The GitHub repository AleHdzB/IA2 contains a labelled image folder "A10-KnowledgeTranfer" with 2 categories: fish, tiger. Examples follow, each with its label.

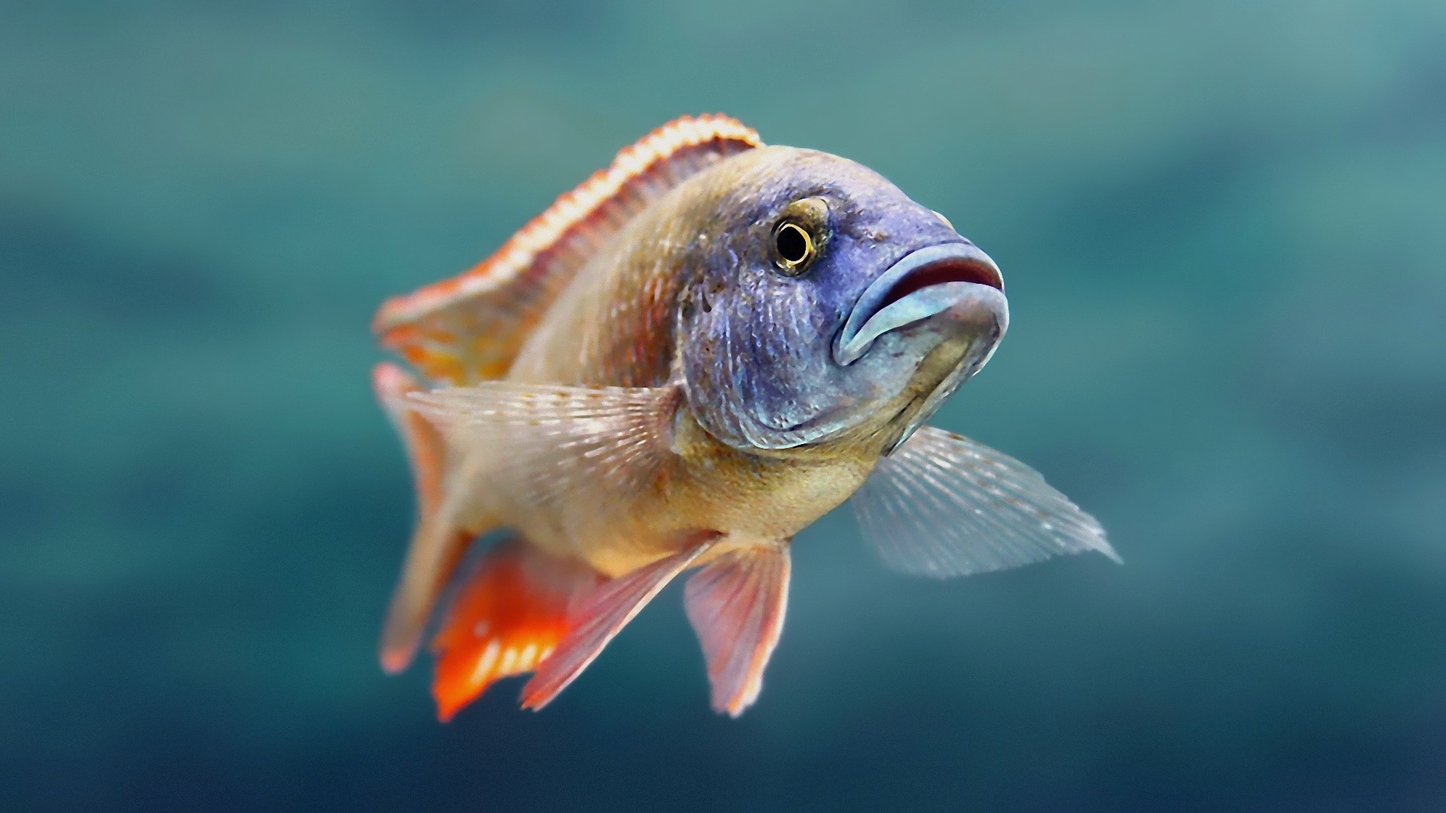
Label: fish

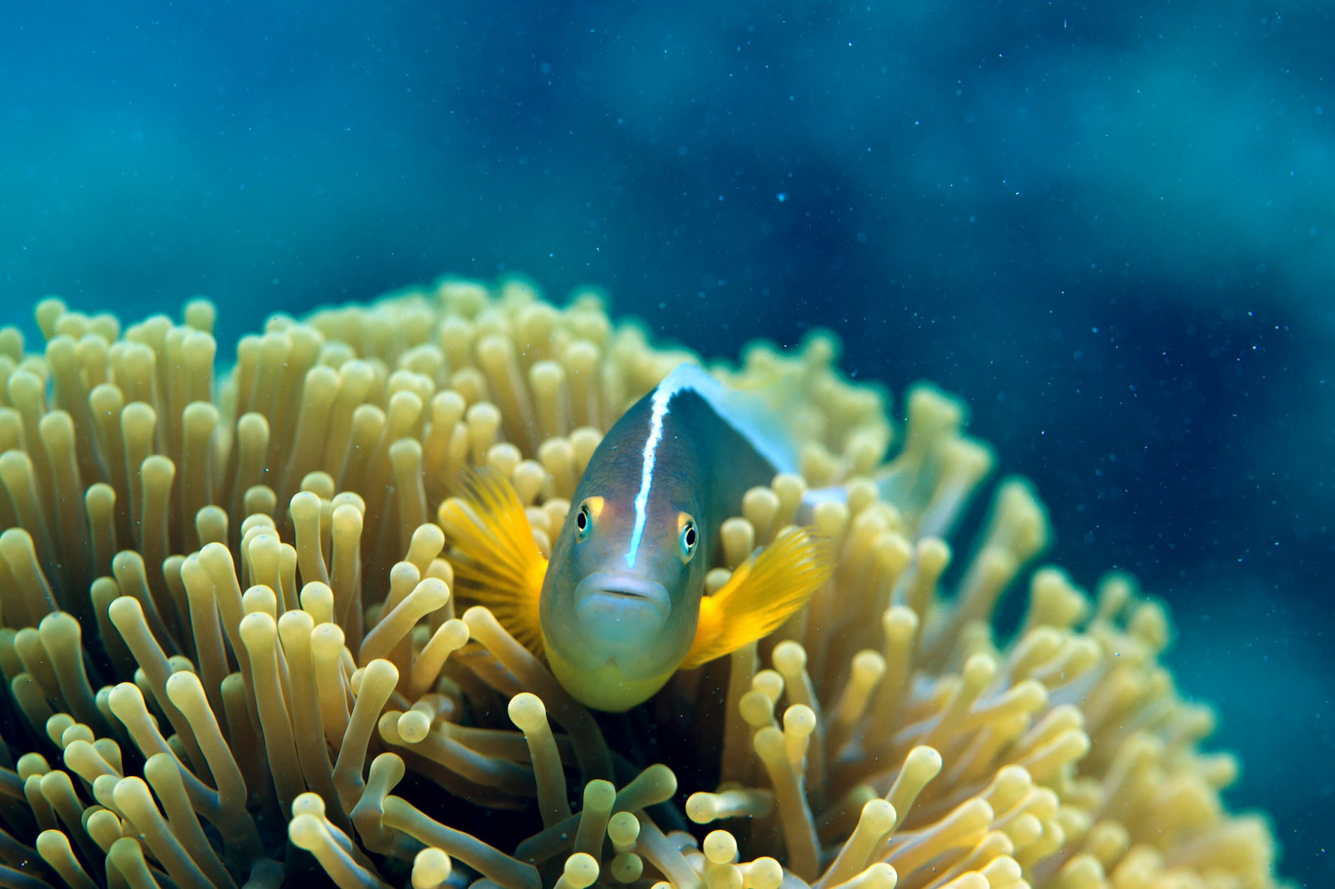
Label: fish

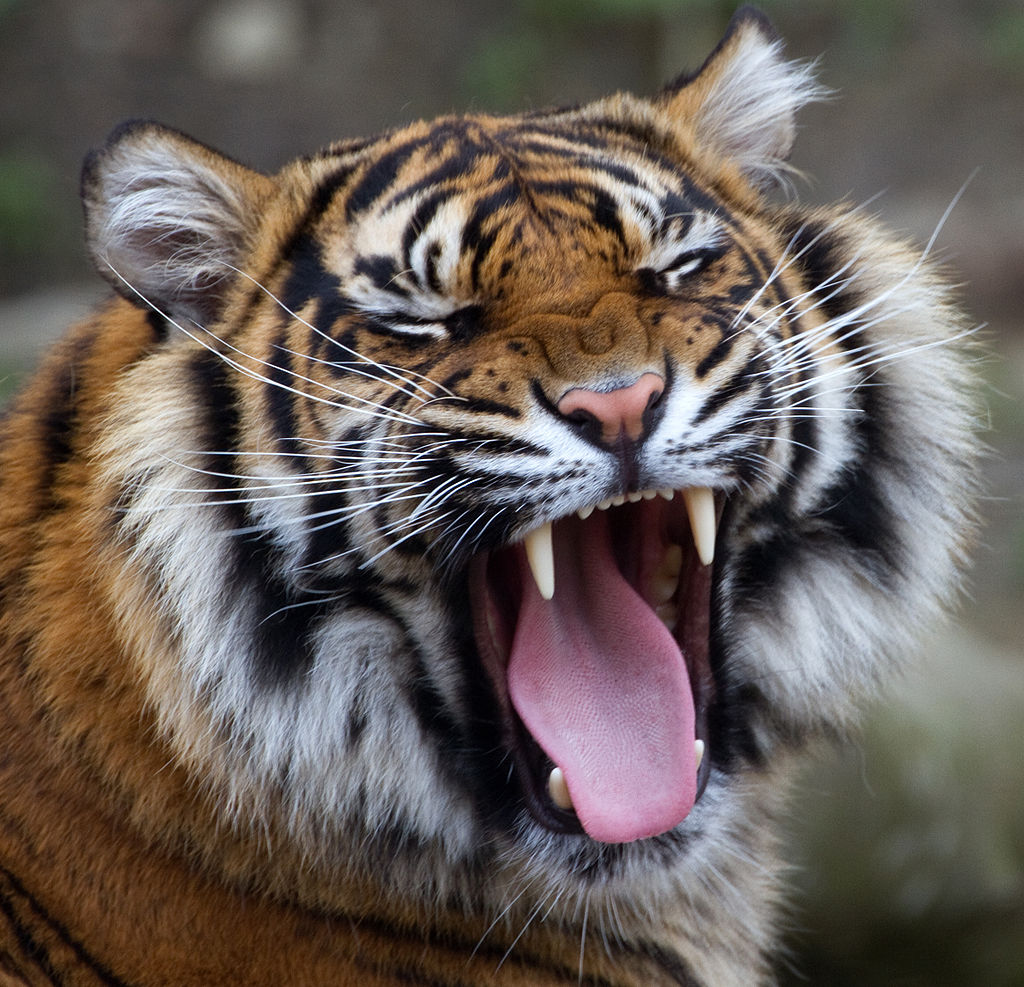
Label: tiger

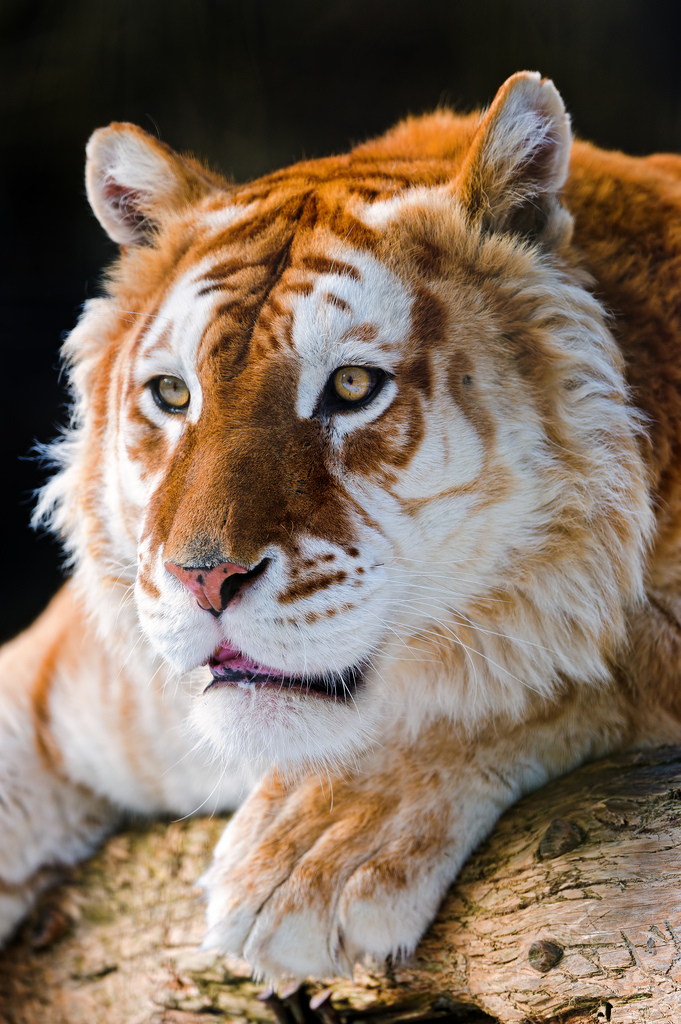
Label: tiger

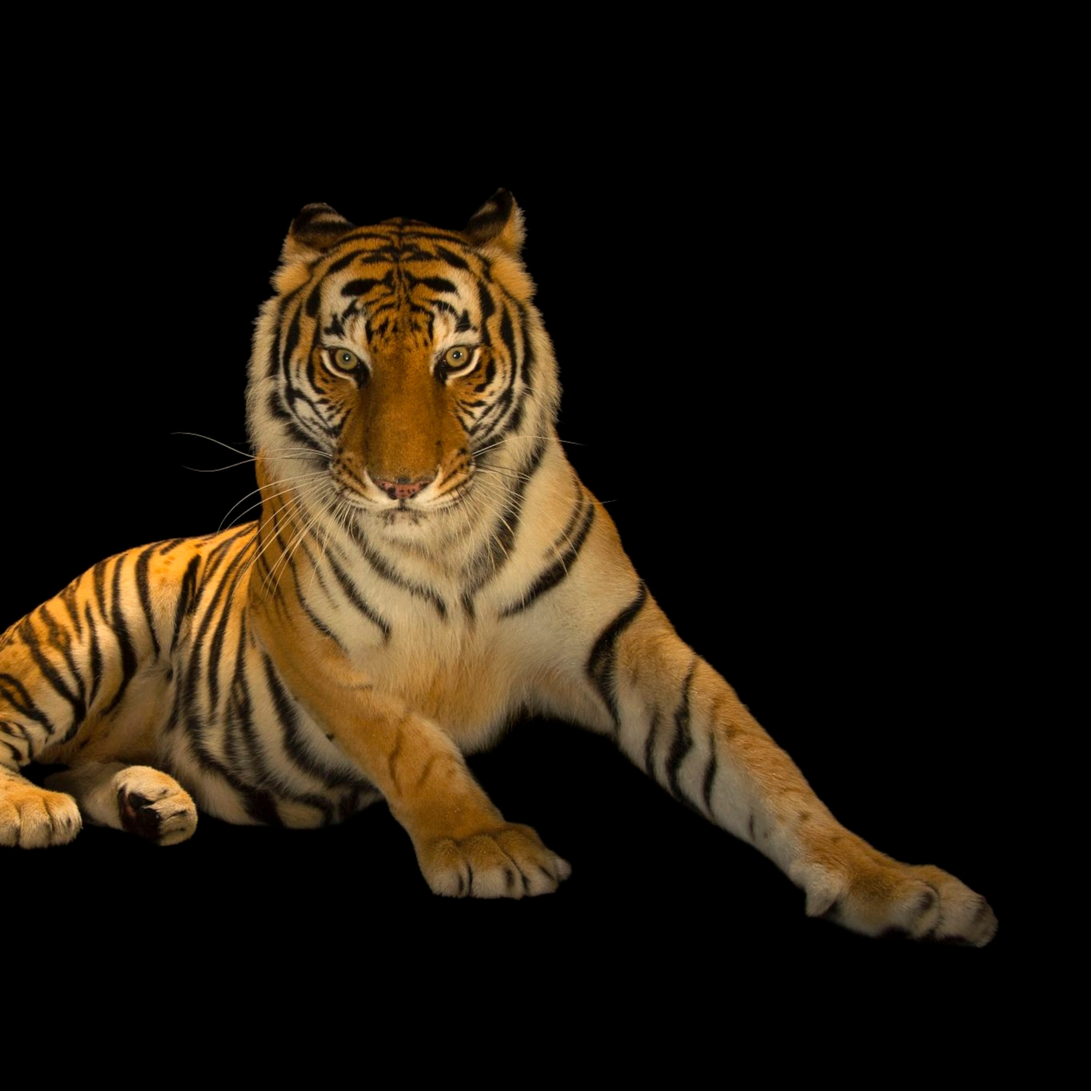
Label: tiger

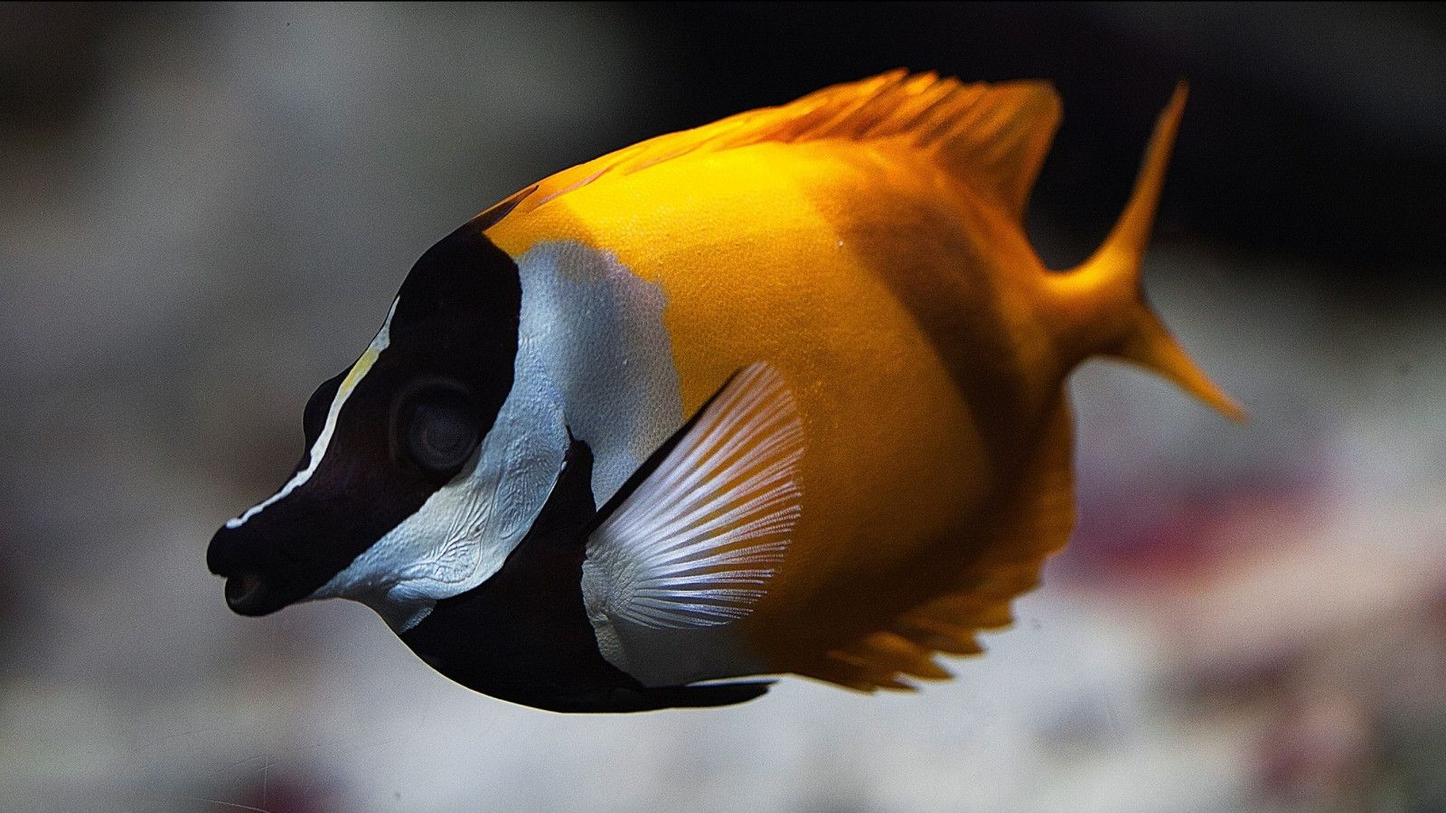
Label: fish
